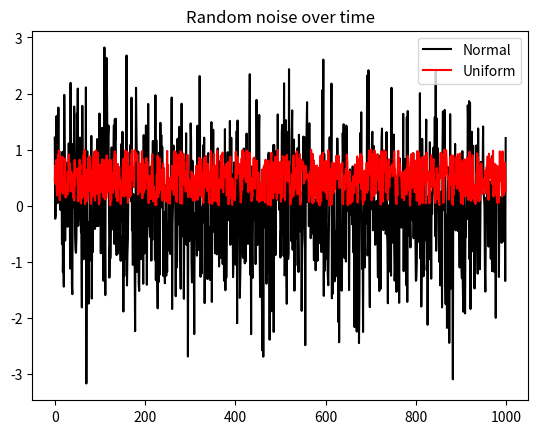

Recreate this plot in Python. (Note: this script raises an exception after producing the figure.)
import numpy as ns
from numpy.random import rand, randn

import matplotlib.pyplot as plt


# Mike Cohen FTFAMO p.28
Yu = rand(1000)
Yn = randn(1000)

plt.plot(Yn, color='black')
plt.plot(Yu, color='red')
plt.title('Random noise over time')
plt.legend(['Normal','Uniform'])
plt.show()

wn = randn(1000)
wnX = fft(wn)
